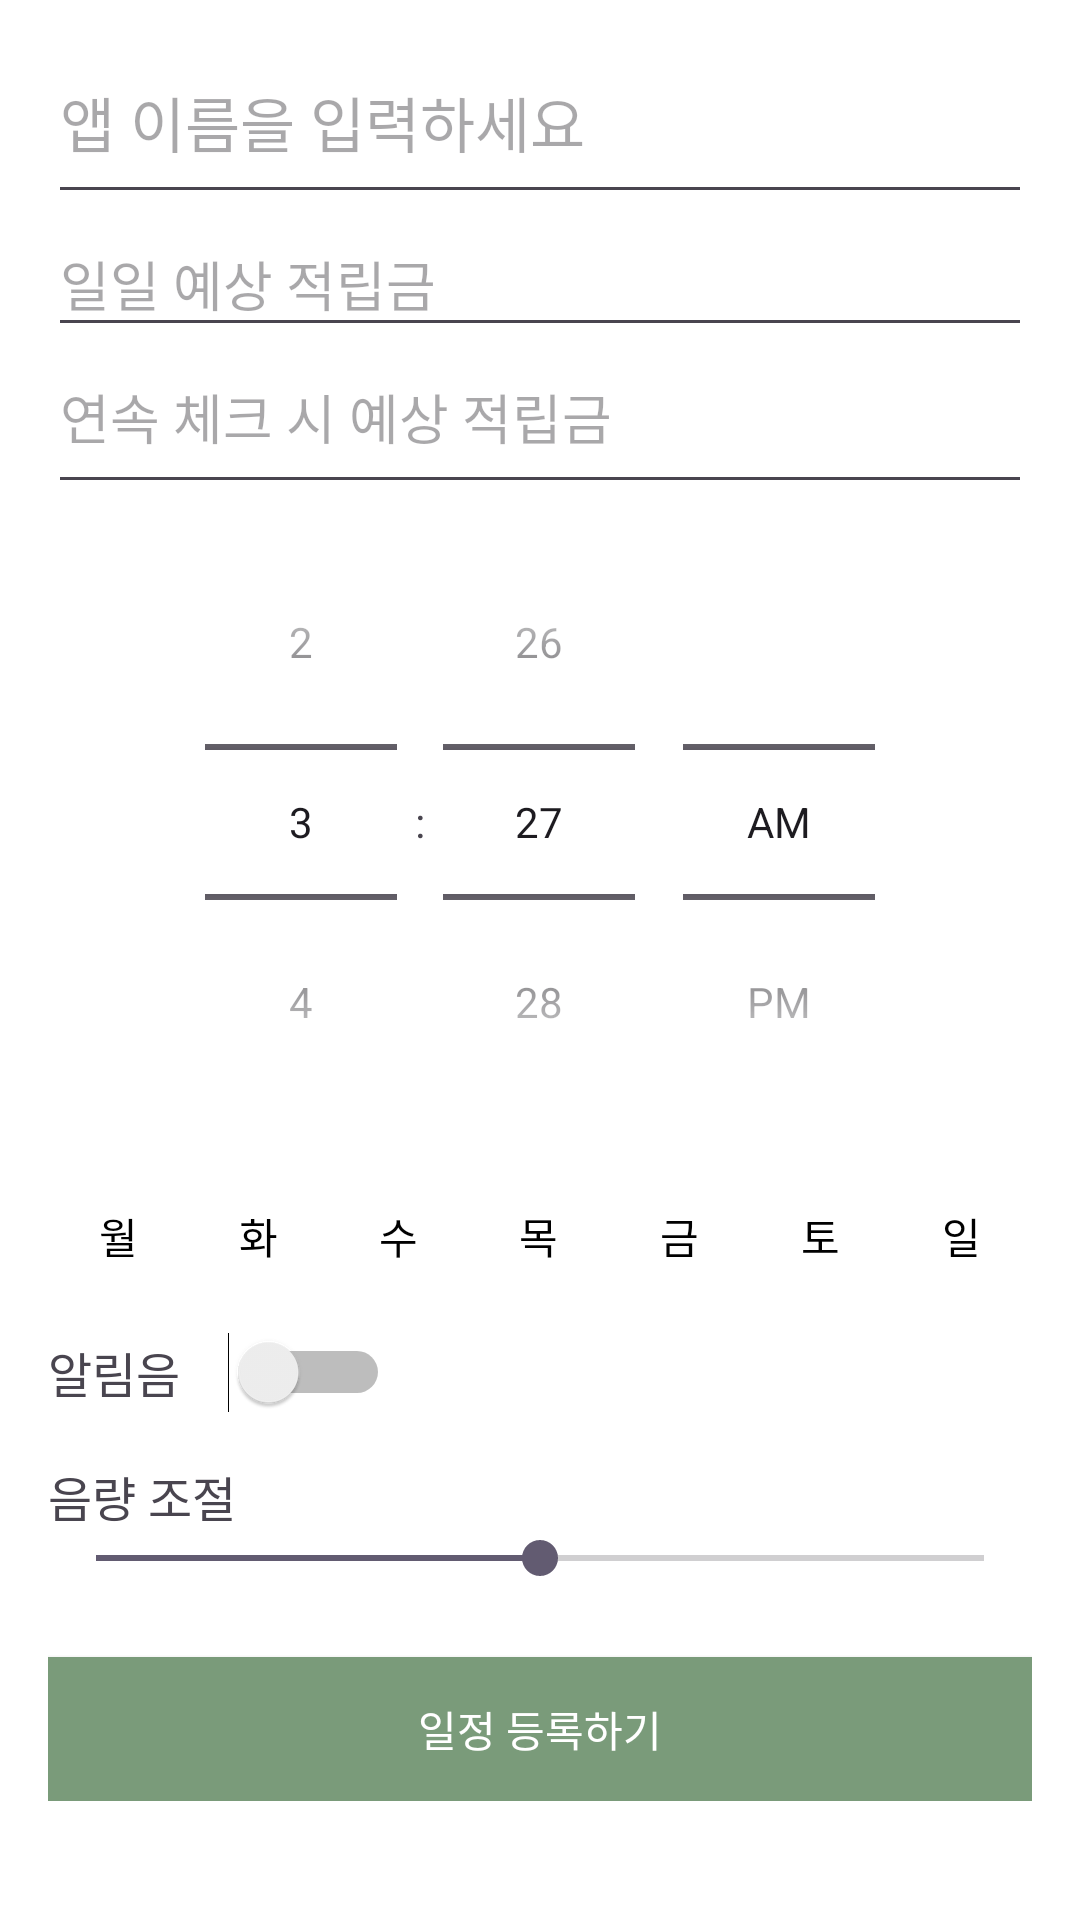

Reconstruct the res/layout file that produces this screen, plus the resources it refers to.
<!-- AndroidManifest.xml: application theme Theme.Appteckproject -->
<!-- res/layout/layout_schedule_detail.xml -->
<?xml version="1.0" encoding="utf-8"?>
<ScrollView xmlns:android="http://schemas.android.com/apk/res/android"
    android:layout_width="match_parent"
    android:layout_height="match_parent"
    android:background="#FFFFFF">

    <LinearLayout
        android:layout_width="match_parent"
        android:layout_height="wrap_content"
        android:orientation="vertical"
        android:padding="16dp">


        
        <EditText
            android:id="@+id/etAppName"
            android:layout_width="match_parent"
            android:layout_height="wrap_content"
            android:hint="앱 이름을 입력하세요"
            android:textSize="20sp"
            android:paddingBottom="16dp"/>

        
        <EditText
            android:id="@+id/etReward"
            android:layout_width="match_parent"
            android:layout_height="wrap_content"
            android:hint="일일 예상 적립금"
            android:inputType="number"
            android:paddingBottom="8dp"/>

        
        <EditText
            android:id="@+id/etRewardStreak"
            android:layout_width="match_parent"
            android:layout_height="wrap_content"
            android:hint="연속 체크 시 예상 적립금"
            android:inputType="number"
            android:paddingBottom="16dp"/>

        
        <TimePicker
            android:id="@+id/timePicker"
            android:layout_width="wrap_content"
            android:layout_height="wrap_content"
            android:timePickerMode="spinner"
            android:layout_gravity="center_horizontal"
            android:paddingBottom="16dp"/>

        
        <LinearLayout
            android:id="@+id/daySelector"
            android:layout_width="match_parent"
            android:layout_height="wrap_content"
            android:orientation="horizontal"
            android:gravity="center"
            android:paddingBottom="16dp">

            <Button
                android:id="@+id/btnMon"
                android:layout_width="0dp"
                android:layout_height="32dp"
                android:layout_weight="1"
                android:text="월"
                android:background="@android:color/transparent"
                android:textColor="#000000"
                android:textSize="14sp"
                android:padding="0dp"
                android:minWidth="0dp"
                android:minHeight="0dp"
                android:includeFontPadding="false"/>
            <Button
                android:id="@+id/btnTue"
                android:layout_width="0dp"
                android:layout_height="32dp"
                android:layout_weight="1"
                android:text="화"
                android:background="@android:color/transparent"
                android:textColor="#000000"
                android:textSize="14sp"
                android:padding="0dp"
                android:minWidth="0dp"
                android:minHeight="0dp"
                android:includeFontPadding="false"/>
            <Button
                android:id="@+id/btnWed"
                android:layout_width="0dp"
                android:layout_height="32dp"
                android:layout_weight="1"
                android:text="수"
                android:background="@android:color/transparent"
                android:textColor="#000000"
                android:textSize="14sp"
                android:padding="0dp"
                android:minWidth="0dp"
                android:minHeight="0dp"
                android:includeFontPadding="false"/>
            <Button
                android:id="@+id/btnThu"
                android:layout_width="0dp"
                android:layout_height="32dp"
                android:layout_weight="1"
                android:text="목"
                android:background="@android:color/transparent"
                android:textColor="#000000"
                android:textSize="14sp"
                android:padding="0dp"
                android:minWidth="0dp"
                android:minHeight="0dp"
                android:includeFontPadding="false"/>
            <Button
                android:id="@+id/btnFri"
                android:layout_width="0dp"
                android:layout_height="32dp"
                android:layout_weight="1"
                android:text="금"
                android:background="@android:color/transparent"
                android:textColor="#000000"
                android:textSize="14sp"
                android:padding="0dp"
                android:minWidth="0dp"
                android:minHeight="0dp"
                android:includeFontPadding="false"/>
            <Button
                android:id="@+id/btnSat"
                android:layout_width="0dp"
                android:layout_height="32dp"
                android:layout_weight="1"
                android:text="토"
                android:background="@android:color/transparent"
                android:textColor="#000000"
                android:textSize="14sp"
                android:padding="0dp"
                android:minWidth="0dp"
                android:minHeight="0dp"
                android:includeFontPadding="false"/>
            <Button
                android:id="@+id/btnSun"
                android:layout_width="0dp"
                android:layout_height="32dp"
                android:layout_weight="1"
                android:text="일"
                android:background="@android:color/transparent"
                android:textColor="#000000"
                android:textSize="14sp"
                android:padding="0dp"
                android:minWidth="0dp"
                android:minHeight="0dp"
                android:includeFontPadding="false"/>
        </LinearLayout>

        
        <LinearLayout
            android:layout_width="match_parent"
            android:layout_height="wrap_content"
            android:orientation="horizontal"
            android:gravity="center_vertical"
            android:paddingBottom="16dp">
            <TextView
                android:layout_width="wrap_content"
                android:layout_height="wrap_content"
                android:text="알림음"
                android:textSize="16sp"/>
            <Switch
                android:id="@+id/switchAlarm"
                android:layout_width="wrap_content"
                android:layout_height="wrap_content"
                android:layout_marginStart="16dp"/>
        </LinearLayout>

        
        <TextView
            android:layout_width="wrap_content"
            android:layout_height="wrap_content"
            android:text="음량 조절"
            android:textSize="16sp"/>
        <SeekBar
            android:id="@+id/seekBarVolume"
            android:layout_width="match_parent"
            android:layout_height="wrap_content"
            android:max="100"
            android:progress="50"/>

        
        <Button
            android:id="@+id/btnRegisterSchedule"
            android:layout_width="match_parent"
            android:layout_height="wrap_content"
            android:text="일정 등록하기"
            android:background="#7A9B7A"
            android:textColor="#FFFFFF"
            android:layout_marginTop="24dp"/>

        
        <Button
            android:id="@+id/btnDeleteSchedule"
            android:layout_width="match_parent"
            android:layout_height="wrap_content"
            android:text="일정 삭제하기"
            android:background="#B00020"
            android:textColor="#FFFFFF"
            android:layout_marginTop="8dp"
            android:visibility="gone"/>
    </LinearLayout>
</ScrollView>
<!-- resources referenced by this layout -->
<resources>
  <style name="Theme.Appteckproject" parent="Base.Theme.Appteckproject" />
  <style name="Base.Theme.Appteckproject" parent="Theme.Material3.DayNight.NoActionBar">
          
          <item name="colorPrimary">@color/main_green</item>
          <item name="colorPrimaryVariant">@color/dark_green</item>
          <item name="colorOnPrimary">@color/white</item>
          <item name="android:colorBackground">@color/light_green</item>
          <item name="colorSurface">@color/light_green</item>
          <item name="colorOnSurface">@color/main_green</item>
      </style>
  <color name="main_green">#4C6A47</color>
  <color name="dark_green">#35543A</color>
  <color name="white">#FFFFFFFF</color>
  <color name="light_green">#E8F5E9</color>
</resources>
